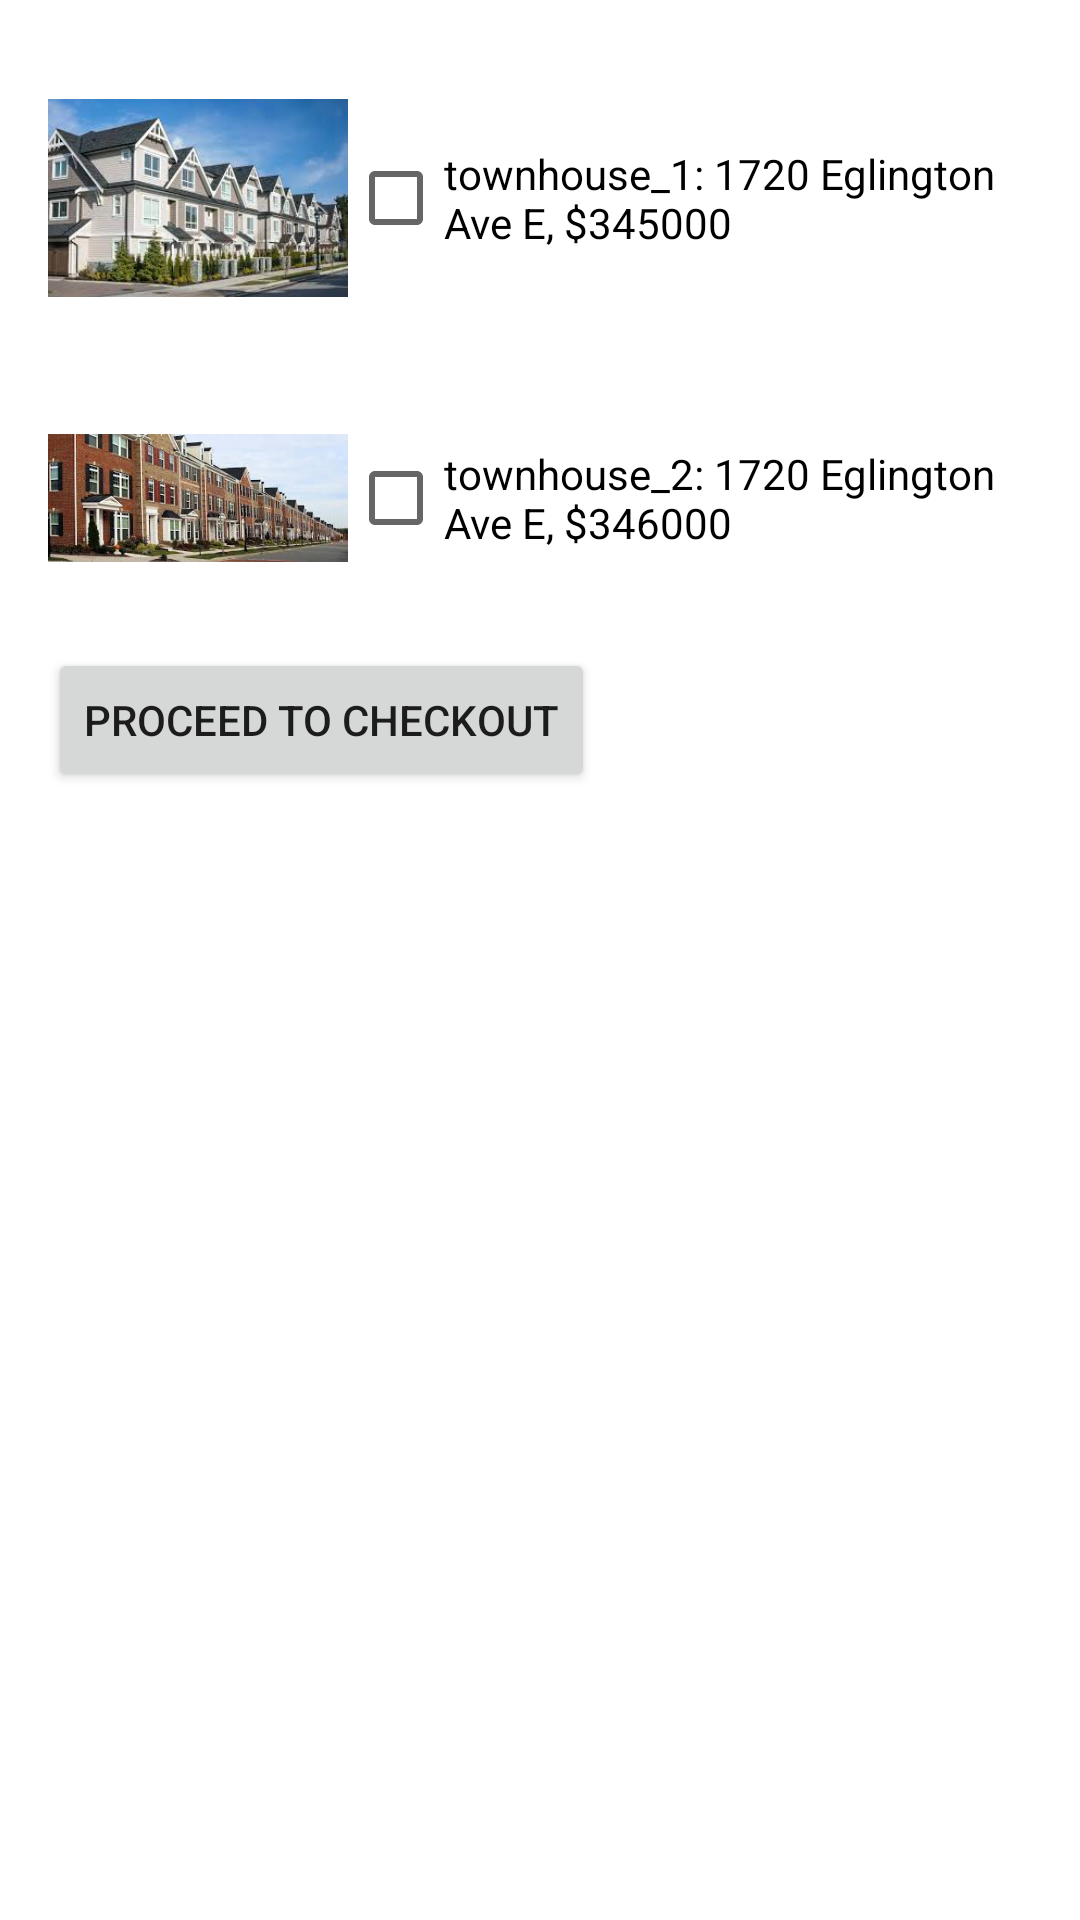

Produce the Android XML layout that renders to this screen, including the resource entries it uses.
<!-- AndroidManifest.xml: application theme Theme.ZhikunFan_lab02 -->
<!-- res/layout/activity_townhouse.xml -->
<LinearLayout xmlns:android="http://schemas.android.com/apk/res/android"
    android:layout_width="match_parent"
    android:layout_height="match_parent"
    android:orientation="vertical"
    android:padding="16dp">

    <LinearLayout
        android:layout_width="match_parent"
        android:layout_height="wrap_content"
        android:orientation="horizontal">

        <ImageView
            android:id="@+id/imageViewApt1"
            android:layout_width="100dp"
            android:layout_height="100dp"
            android:src="@drawable/tw1"/>

        <CheckBox
            android:id="@+id/checkbox_apt1"
            android:layout_width="wrap_content"
            android:layout_height="wrap_content"
            android:text="@string/townhouse_1_address_price"
            android:layout_gravity="center_vertical"/>
    </LinearLayout>

    <LinearLayout
        android:layout_width="match_parent"
        android:layout_height="wrap_content"
        android:orientation="horizontal">

        <ImageView
            android:id="@+id/imageViewApt2"
            android:layout_width="100dp"
            android:layout_height="100dp"
            android:src="@drawable/tw2"/>

        <CheckBox
            android:id="@+id/checkbox_apt2"
            android:layout_width="wrap_content"
            android:layout_height="wrap_content"
            android:text="@string/townhouse_2_address_price"
            android:layout_gravity="center_vertical"/>
    </LinearLayout>

    <Button
        android:id="@+id/proceedButton"
        android:layout_width="wrap_content"
        android:layout_height="wrap_content"
        android:text="@string/proceed_to_checkout"/>
</LinearLayout>
<!-- resources referenced by this layout -->
<resources>
  <!-- drawable tw1: jpg bitmap (drawable, 12063 bytes) -->
  <!-- drawable tw2: jpg bitmap (drawable, 12982 bytes) -->
  <string name="proceed_to_checkout">Proceed to Checkout</string>
  <string name="townhouse_1_address_price">townhouse_1: 1720 Eglington Ave E, $345000</string>
  <string name="townhouse_2_address_price">townhouse_2: 1720 Eglington Ave E, $346000</string>
  <style name="Theme.ZhikunFan_lab02" parent="Theme.MaterialComponents.DayNight.DarkActionBar">
          
          <item name="colorPrimary">@color/purple_500</item>
          <item name="colorPrimaryVariant">@color/purple_700</item>
          <item name="colorOnPrimary">@color/white</item>
          
          <item name="colorSecondary">@color/teal_200</item>
          <item name="colorSecondaryVariant">@color/teal_700</item>
          <item name="colorOnSecondary">@color/black</item>
          
          <item name="android:statusBarColor" tools:targetApi="l">?attr/colorPrimaryVariant</item>
          
      </style>
  <!-- not gathered from this repository: default colours our renderer supplied (Android Studio template values) -->
  <color name="purple_500">#FF6200EE</color>
  <color name="purple_700">#FF3700B3</color>
  <color name="teal_200">#FF03DAC5</color>
  <color name="teal_700">#FF018786</color>
  <color name="black">#FF000000</color>
  <color name="white">#FFFFFFFF</color>
</resources>
